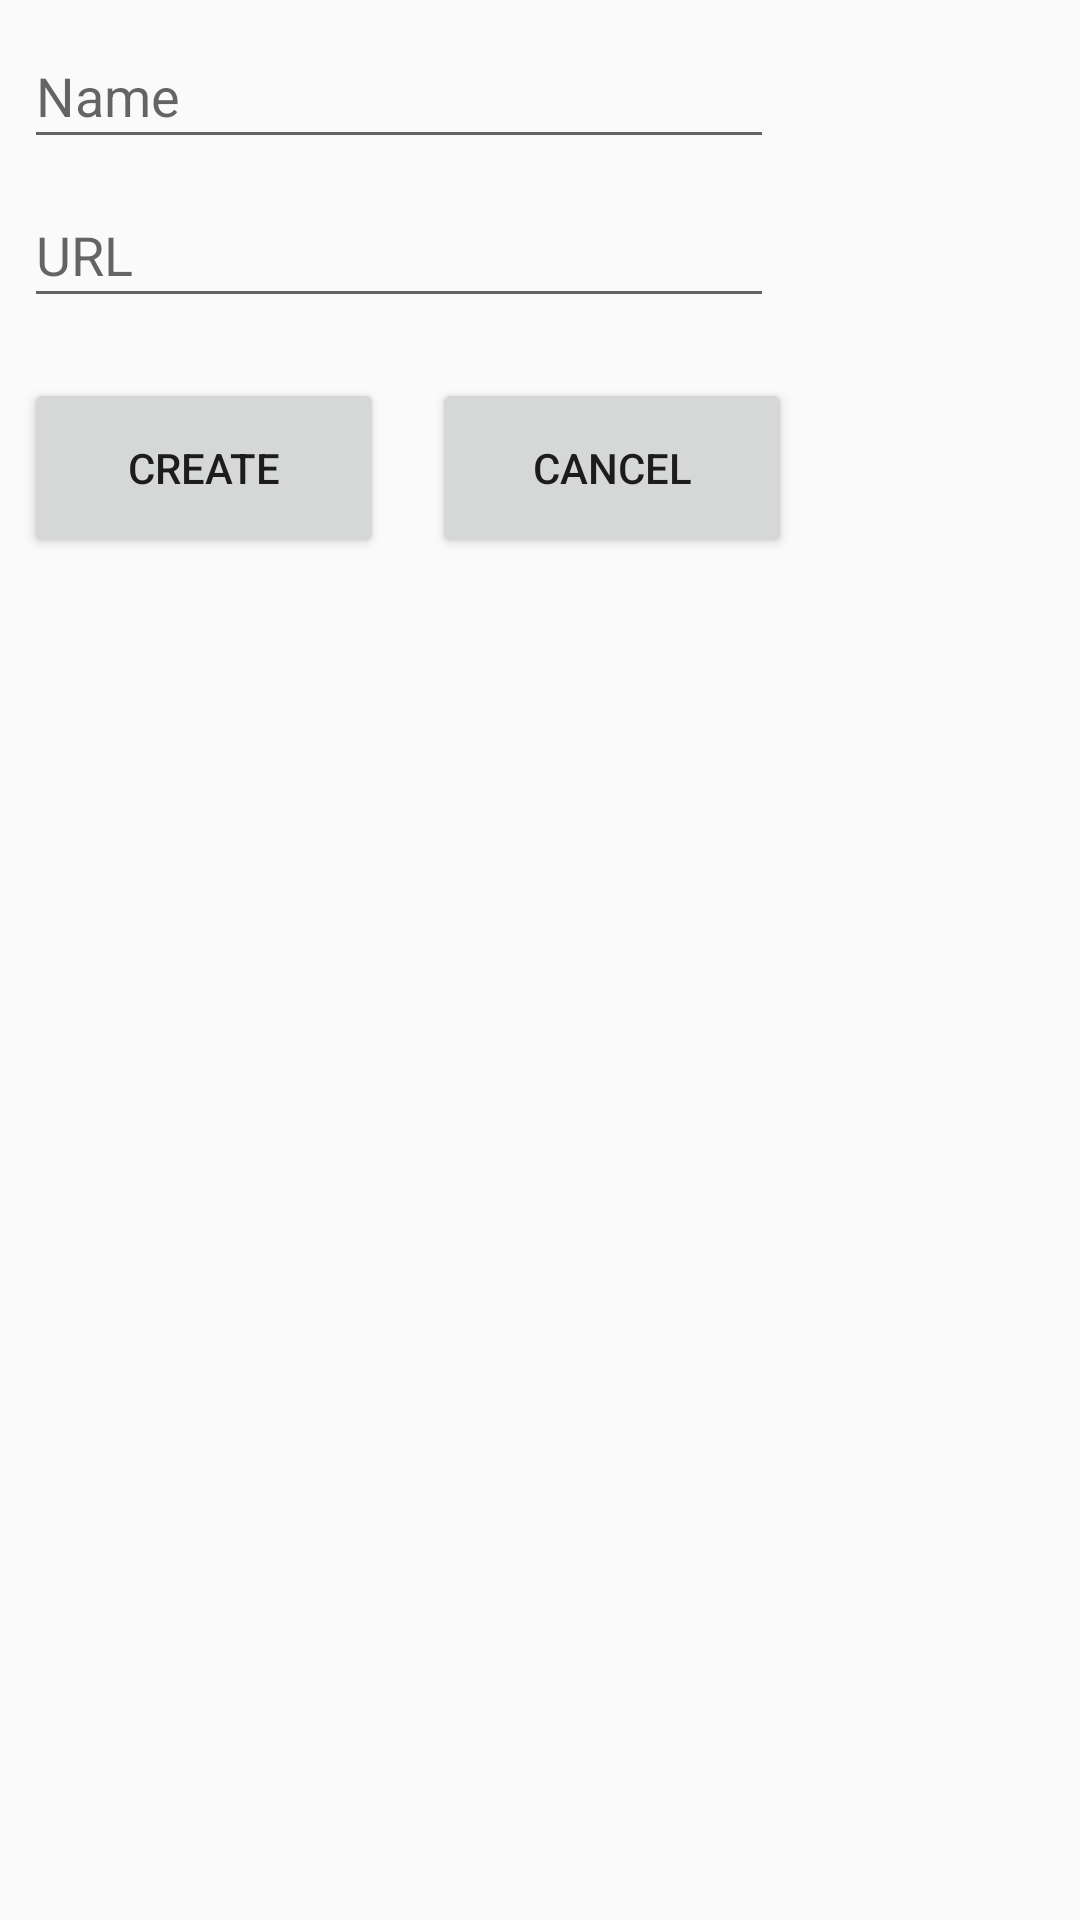

Produce the Android XML layout that renders to this screen, including the resource entries it uses.
<!-- AndroidManifest.xml: application theme AppTheme -->
<!-- res/layout/fragment_dialog_create_channel.xml -->
<?xml version="1.0" encoding="utf-8"?>
<LinearLayout xmlns:android="http://schemas.android.com/apk/res/android"
    xmlns:app="http://schemas.android.com/apk/res-auto"
    android:orientation="vertical"
    android:layout_width="match_parent"
    android:layout_height="match_parent">

    <EditText
        android:id="@+id/dialog_name"
        android:layout_width="250dp"
        android:layout_height="45dp"
        android:layout_marginStart="8dp"
        android:layout_marginTop="8dp"
        android:layout_marginEnd="8dp"
        android:ems="10"
        android:hint="@string/name"
        android:inputType="textPersonName"
        app:layout_constraintEnd_toEndOf="parent"
        app:layout_constraintHorizontal_bias="0.503"
        app:layout_constraintStart_toStartOf="parent"
        app:layout_constraintTop_toTopOf="parent" />

    <EditText
        android:id="@+id/dialog_url"
        android:layout_width="250dp"
        android:layout_height="45dp"
        android:layout_marginStart="8dp"
        android:layout_marginTop="8dp"
        android:layout_marginEnd="8dp"
        android:ems="10"
        android:hint="@string/url"
        android:inputType="textPersonName"
        app:layout_constraintEnd_toEndOf="parent"
        app:layout_constraintStart_toStartOf="parent"
        app:layout_constraintTop_toBottomOf="@+id/dialog_name" />

    <LinearLayout
        android:layout_width="match_parent"
        android:layout_height="match_parent"
        android:orientation="horizontal">

        <Button
            android:id="@+id/create"
            android:layout_width="120dp"
            android:layout_height="60dp"
            android:layout_marginStart="8dp"
            android:layout_marginTop="20dp"
            android:layout_marginEnd="8dp"
            android:text="@string/create"
            app:layout_constraintEnd_toEndOf="parent"
            app:layout_constraintStart_toStartOf="parent"
            app:layout_constraintTop_toBottomOf="@+id/dialog_name" />

        <Button
            android:id="@+id/cancel_create"
            android:layout_width="120dp"
            android:layout_height="60dp"
            android:layout_marginStart="8dp"
            android:layout_marginTop="20dp"
            android:layout_marginEnd="8dp"
            android:text="@string/cancel_delete"
            app:layout_constraintEnd_toEndOf="parent"
            app:layout_constraintStart_toStartOf="parent"
            app:layout_constraintTop_toBottomOf="@+id/dialog_name" />
    </LinearLayout>

</LinearLayout>
<!-- resources referenced by this layout -->
<resources>
  <string name="cancel_delete">Cancel</string>
  <string name="create">Create</string>
  <string name="name">Name</string>
  <string name="url">URL</string>
  <style name="AppTheme" parent="Theme.AppCompat.Light.DarkActionBar">
          
          <item name="colorPrimary">@color/colorPrimary</item>
          <item name="colorPrimaryDark">@color/colorPrimaryDark</item>
          <item name="colorAccent">@color/colorAccent</item>
      </style>
  <!-- not gathered from this repository: default colours our renderer supplied (Android Studio template values) -->
  <color name="colorPrimary">#FF6200EE</color>
  <color name="colorPrimaryDark">#FF3700B3</color>
  <color name="colorAccent">#FF03DAC5</color>
</resources>
